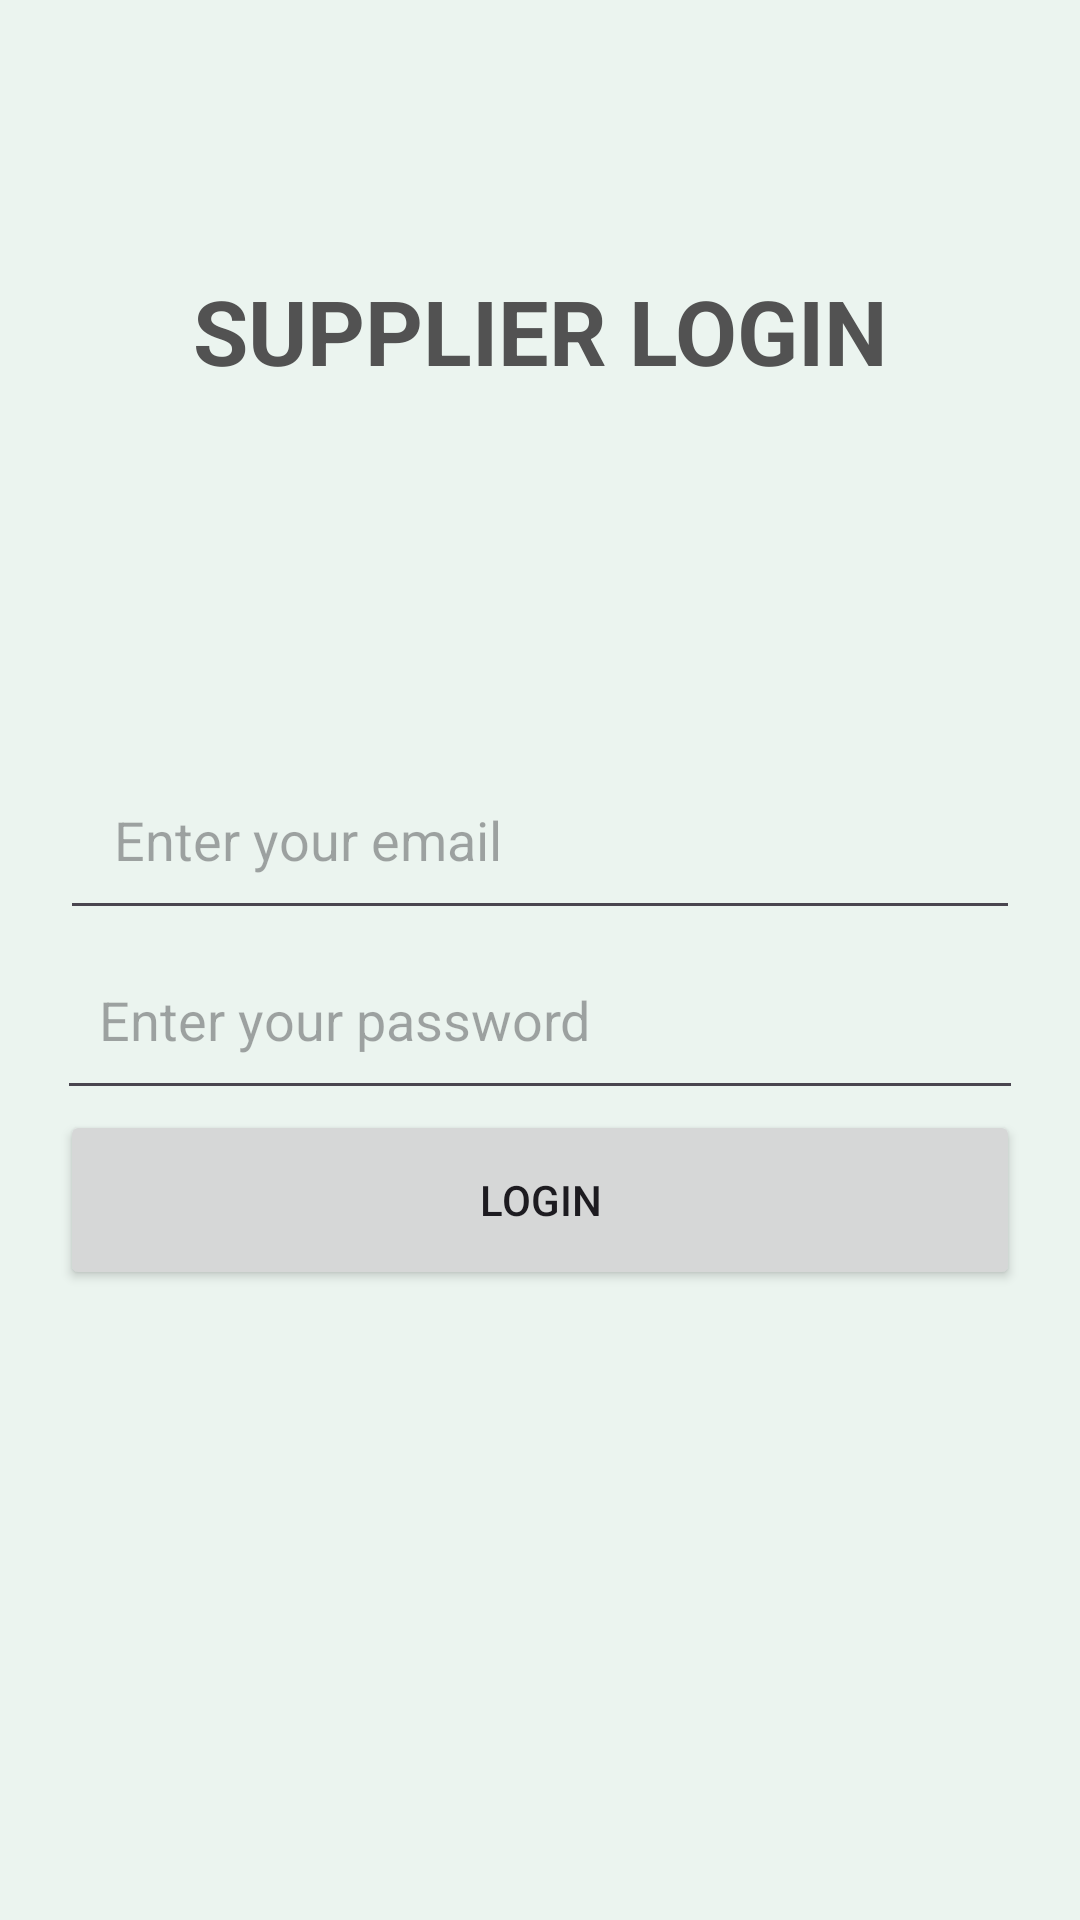

Android layout source for this screen:
<!-- AndroidManifest.xml: application theme Theme.GreenGuardians -->
<!-- res/layout/activity_supplier_login.xml -->
<?xml version="1.0" encoding="utf-8"?>
<androidx.constraintlayout.widget.ConstraintLayout
    xmlns:android="http://schemas.android.com/apk/res/android"
    xmlns:app="http://schemas.android.com/apk/res-auto"
    xmlns:tools="http://schemas.android.com/tools"
    android:id="@+id/main"
    android:layout_width="match_parent"
    android:layout_height="match_parent"
    android:background="@color/lightgreen"
    tools:context=".AdminLogin">

    <TextView
        android:layout_width="match_parent"
        android:layout_height="match_parent"
        android:text="Supplier Login"
        android:textStyle="bold"
        android:textAllCaps="true"
        android:layout_marginTop="90dp"
        android:textAlignment="center"
        android:textColor="@color/gray"
        android:textSize="30sp" />
    <EditText
        android:layout_width="0dp"
        android:layout_height="60dp"
        android:hint="Enter your email"
        android:id="@+id/supploginEmail"
        android:inputType="textEmailAddress"
        android:padding="18dp"
        app:layout_constraintStart_toStartOf="parent"
        app:layout_constraintEnd_toEndOf="parent"
        app:layout_constraintTop_toTopOf="parent"
        android:layout_marginTop="250dp"
        android:layout_marginEnd="20dp"
        android:layout_marginBottom="12dp"
        android:layout_marginStart="20dp" />

    <EditText
        android:id="@+id/loginPasswordSupp"
        android:layout_width="0dp"
        android:layout_height="60dp"
        android:layout_marginStart="19dp"
        android:layout_marginEnd="19dp"
        android:layout_marginBottom="20dp"
        android:hint="Enter your password"
        android:inputType="textPassword"
        android:padding="14dp"
        app:layout_constraintEnd_toEndOf="parent"
        app:layout_constraintHorizontal_bias="0.0"
        app:layout_constraintStart_toStartOf="parent"
        app:layout_constraintTop_toBottomOf="@+id/supploginEmail"/>
    <Button
        android:id="@+id/loginButtonSupp"
        android:layout_width="0dp"
        android:layout_height="60dp"
        android:layout_marginEnd="20dp"
        android:layout_marginStart="20dp"
        android:layout_marginBottom="20dp"
        android:text="LOGIN"
        app:layout_constraintEnd_toEndOf="parent"
        app:layout_constraintHorizontal_bias="0.0"
        app:layout_constraintStart_toStartOf="parent"
        app:layout_constraintTop_toBottomOf="@+id/loginPasswordSupp" />

</androidx.constraintlayout.widget.ConstraintLayout>
<!-- resources referenced by this layout -->
<resources>
  <color name="gray">#525252</color>
  <color name="lightgreen">#EBF4EF</color>
  <style name="Theme.GreenGuardians" parent="Base.Theme.GreenGuardians" />
  <style name="Base.Theme.GreenGuardians" parent="Theme.Material3.DayNight.NoActionBar">
          
          <item name="colorPrimary">@color/gray</item>
          <item name="android:windowBackground">@color/lightgreen</item>
      </style>
</resources>
